Run: headless pygame with SDL's dummy video driver; simulated clock (each Clock.tick advances the game by its frame time, no real sleeping); random seed 0; keys injected as events and as key.get_pressed() state; no mouse input.
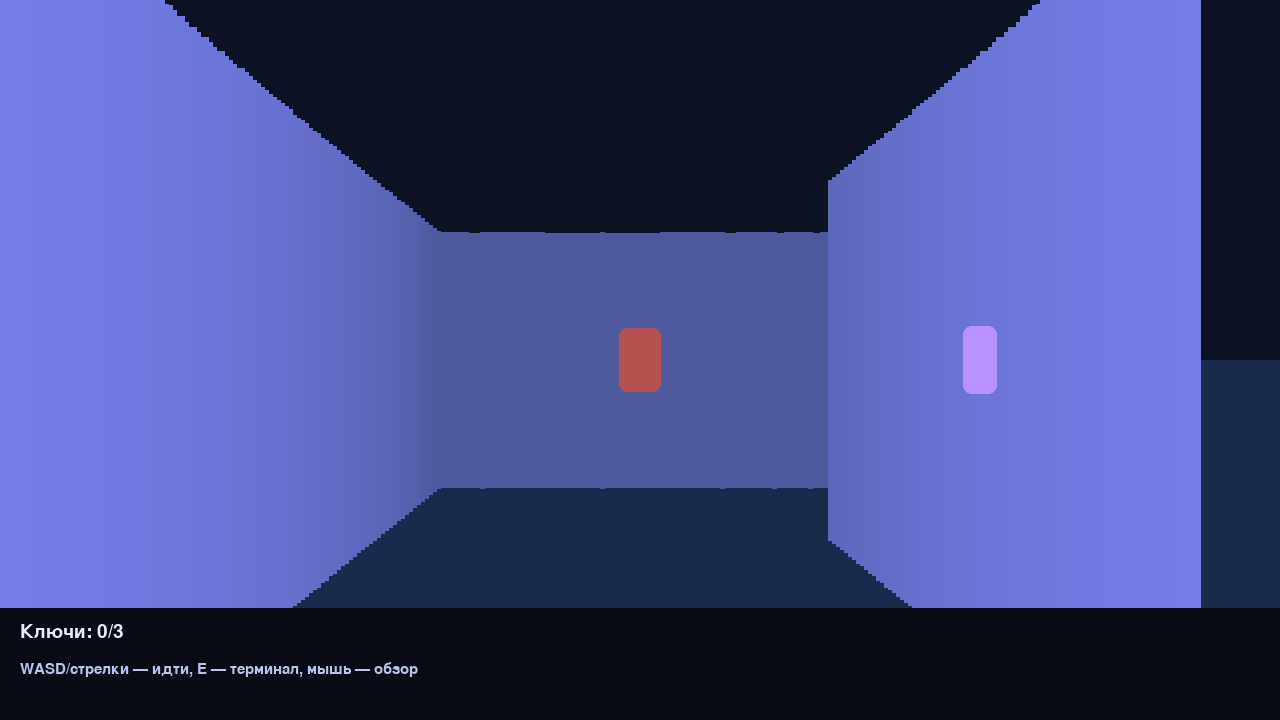
Frame 1 of 4 · flips 1–60 · no input
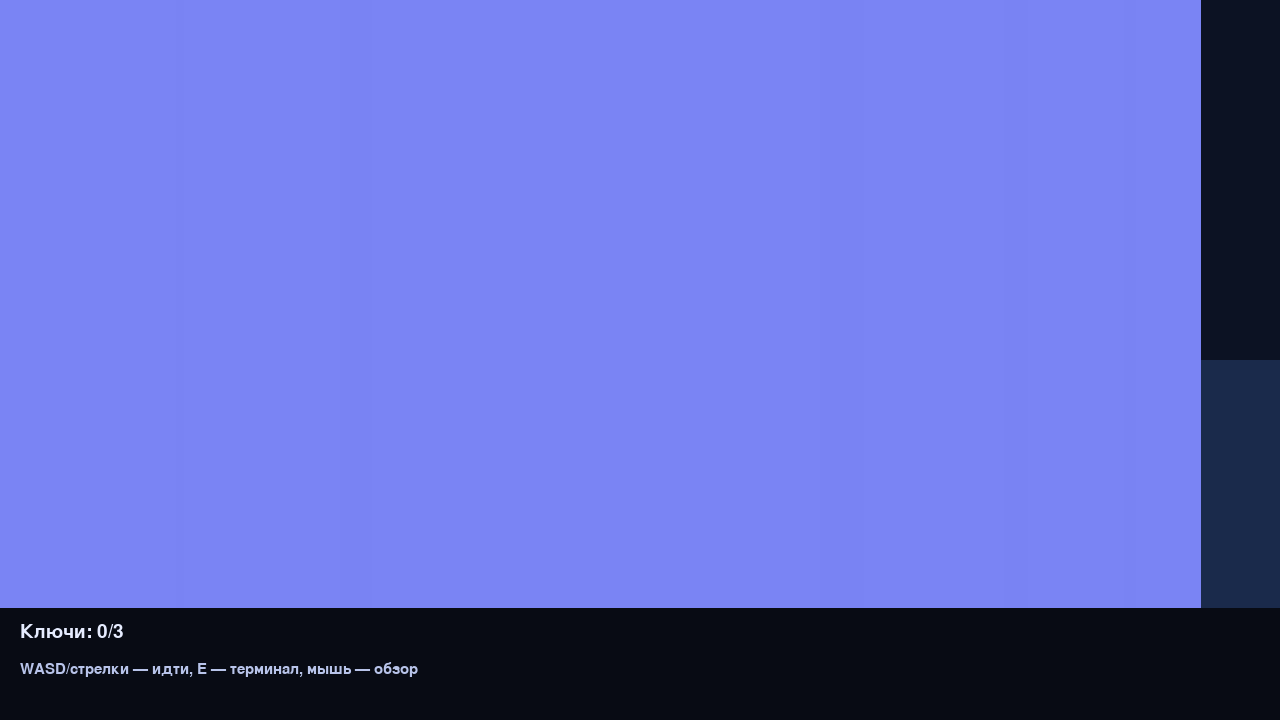
Frame 2 of 4 · flips 61–180 · tapped SPACE, RETURN · held RIGHT (→), D
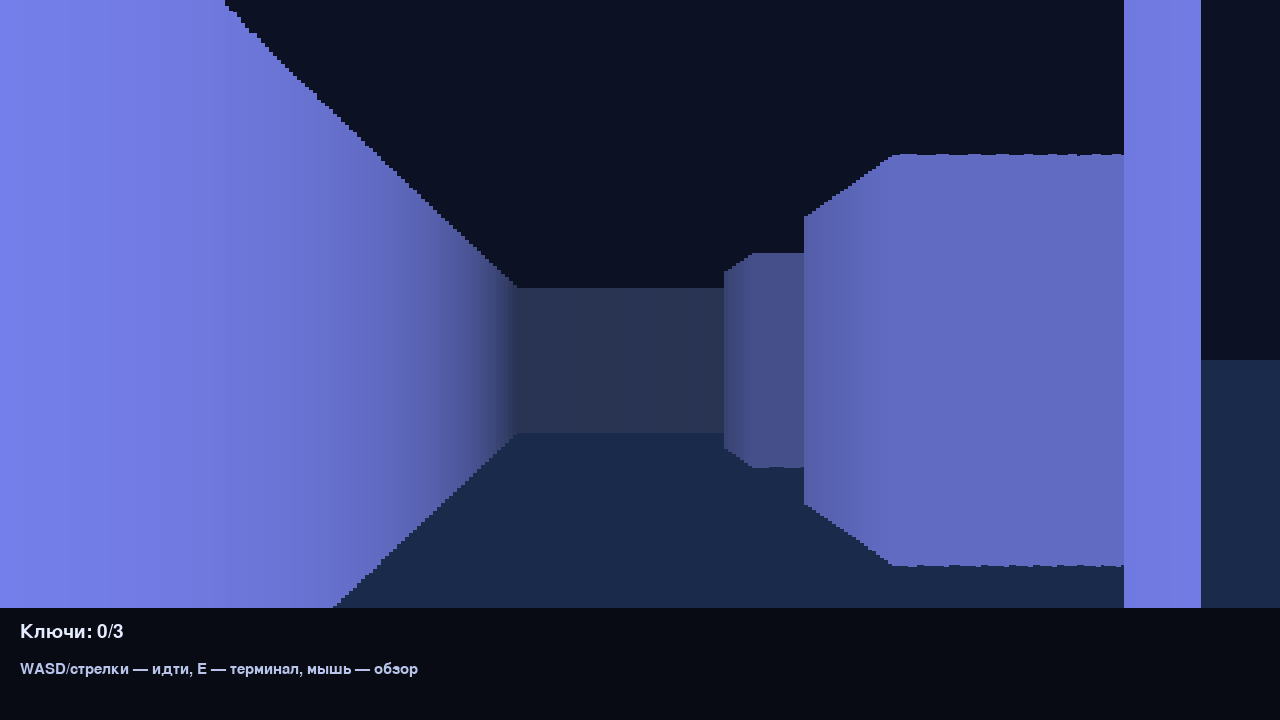
Frame 3 of 4 · flips 181–300 · held DOWN (↓), S
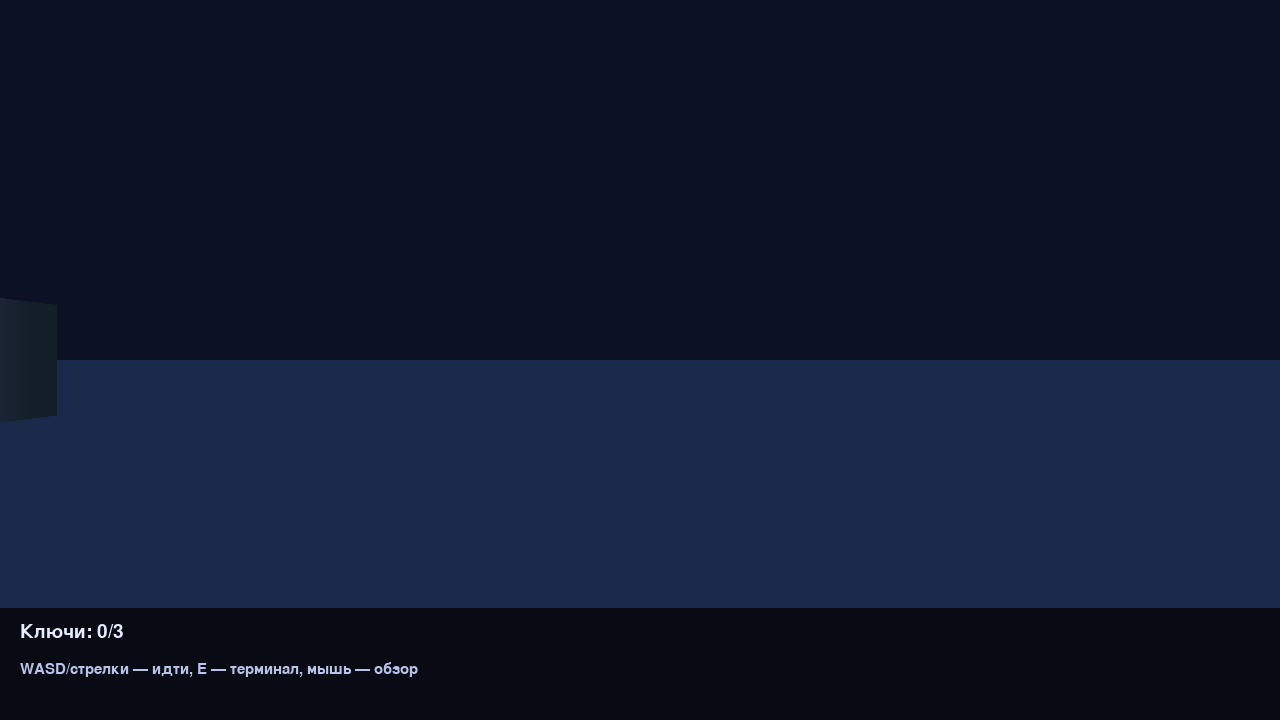
Frame 4 of 4 · flips 301–420 · held LEFT (←), A, UP (↑), W

The pygame program that drew these frames:

"""Escape from Epstein Island - 3D desktop puzzle game (raycasting + pygame)."""

from __future__ import annotations

import argparse
import math
import sys
from dataclasses import dataclass

import pygame

SCREEN_W, SCREEN_H = 1280, 720
HALF_H = SCREEN_H // 2
FOV = math.pi / 3
HALF_FOV = FOV / 2
RAYS = 300
MAX_DEPTH = 20
DELTA_ANGLE = FOV / RAYS
SCALE = SCREEN_W // RAYS

MOVE_SPEED = 0.06
ROT_SPEED = 0.045
PLAYER_RADIUS = 0.2

WORLD_MAP = [
    "############",
    "#S...#....E#",
    "#.##.#.##..#",
    "#....#..T..#",
    "#.##.##.##.#",
    "#..T....#..#",
    "#.####..#T.#",
    "#......##..#",
    "############",
]


@dataclass
class Terminal:
    x: float
    y: float
    question: str
    answer: str
    solved: bool = False


class Game3D:
    def __init__(self, headless: bool = False, smoke_frames: int = 0) -> None:
        pygame.init()
        self.screen = pygame.display.set_mode((SCREEN_W, SCREEN_H))
        pygame.display.set_caption("Побег с острова Эпштейна — 3D")
        self.clock = pygame.time.Clock()
        self.font = pygame.font.SysFont("arial", 28)
        self.small = pygame.font.SysFont("arial", 22)

        self.map_w = len(WORLD_MAP[0])
        self.map_h = len(WORLD_MAP)
        self.walls: set[tuple[int, int]] = set()
        self.exit_pos = (1.5, 1.5)
        self.terminals: list[Terminal] = []
        self.player_x, self.player_y, self.player_a = 1.5, 1.5, 0.0

        self.keys_collected = 0
        self.win = False
        self.message = "WASD/стрелки — идти, E — терминал, мышь — обзор"

        self.answer_mode = False
        self.answer_text = ""
        self.active_terminal: Terminal | None = None

        self.headless = headless
        self.smoke_frames = smoke_frames
        if not headless:
            pygame.mouse.set_visible(False)
            pygame.event.set_grab(True)

        self._parse_level()

    def _parse_level(self) -> None:
        qa = [
            ("Я нечётное число. Убери букву — стану even. Ответ?", "семь"),
            ("Сколько будет 3*3 + 1?", "10"),
            ("Столица Италии?", "рим"),
        ]
        idx = 0
        for y, row in enumerate(WORLD_MAP):
            for x, cell in enumerate(row):
                if cell == "#":
                    self.walls.add((x, y))
                elif cell == "S":
                    self.player_x, self.player_y = x + 0.5, y + 0.5
                elif cell == "E":
                    self.exit_pos = (x + 0.5, y + 0.5)
                elif cell == "T":
                    q, a = qa[idx]
                    idx += 1
                    self.terminals.append(Terminal(x + 0.5, y + 0.5, q, a))

    def run(self) -> None:
        frame = 0
        while True:
            dt = self.clock.tick(60)
            self._handle_events()
            if not self.answer_mode and not self.win:
                self._update_player(dt)
                self._check_exit()
            self._draw_scene()
            frame += 1
            if self.headless and frame >= self.smoke_frames:
                break

    def _handle_events(self) -> None:
        for ev in pygame.event.get():
            if ev.type == pygame.QUIT:
                pygame.quit()
                sys.exit()
            if ev.type == pygame.KEYDOWN and ev.key == pygame.K_ESCAPE:
                pygame.quit()
                sys.exit()
            if self.answer_mode and ev.type == pygame.KEYDOWN:
                self._answer_input(ev)
            elif ev.type == pygame.KEYDOWN and ev.key == pygame.K_e:
                self._try_interact()

        if not self.answer_mode and not self.headless:
            mx = pygame.mouse.get_rel()[0]
            self.player_a += mx * 0.0025

    def _answer_input(self, ev: pygame.event.Event) -> None:
        if ev.key == pygame.K_RETURN and self.active_terminal:
            ans = self.answer_text.strip().lower()
            if ans == self.active_terminal.answer:
                if not self.active_terminal.solved:
                    self.active_terminal.solved = True
                    self.keys_collected += 1
                self.message = f"Доступ получен ({self.keys_collected}/3)"
            else:
                self.message = "Неверный код терминала"
            self.answer_mode = False
            self.answer_text = ""
            self.active_terminal = None
            return
        if ev.key == pygame.K_BACKSPACE:
            self.answer_text = self.answer_text[:-1]
        elif ev.unicode and ev.unicode.isprintable():
            self.answer_text += ev.unicode

    def _update_player(self, dt: int) -> None:
        keys = pygame.key.get_pressed()
        sin_a = math.sin(self.player_a)
        cos_a = math.cos(self.player_a)

        speed = MOVE_SPEED * dt
        dx = dy = 0.0

        if keys[pygame.K_w] or keys[pygame.K_UP]:
            dx += cos_a * speed
            dy += sin_a * speed
        if keys[pygame.K_s] or keys[pygame.K_DOWN]:
            dx -= cos_a * speed
            dy -= sin_a * speed
        if keys[pygame.K_a]:
            dx += sin_a * speed
            dy -= cos_a * speed
        if keys[pygame.K_d]:
            dx -= sin_a * speed
            dy += cos_a * speed
        if keys[pygame.K_LEFT]:
            self.player_a -= ROT_SPEED * dt
        if keys[pygame.K_RIGHT]:
            self.player_a += ROT_SPEED * dt

        self._move_with_collision(dx, dy)

    def _move_with_collision(self, dx: float, dy: float) -> None:
        nx = self.player_x + dx
        ny = self.player_y + dy

        if not self._is_wall(nx, self.player_y):
            self.player_x = nx
        if not self._is_wall(self.player_x, ny):
            self.player_y = ny

    def _is_wall(self, x: float, y: float) -> bool:
        tx, ty = int(x), int(y)
        return (tx, ty) in self.walls

    def _try_interact(self) -> None:
        for t in self.terminals:
            if math.dist((self.player_x, self.player_y), (t.x, t.y)) < 1.2:
                if t.solved:
                    self.message = "Терминал уже взломан"
                else:
                    self.answer_mode = True
                    self.active_terminal = t
                    self.message = t.question
                return
        self.message = "Рядом нет терминала"

    def _check_exit(self) -> None:
        if math.dist((self.player_x, self.player_y), self.exit_pos) < 0.6:
            if self.keys_collected >= 3:
                self.win = True
                self.message = "Победа! Ты запустил катер и сбежал с острова."
            else:
                self.message = f"Выход заблокирован: {self.keys_collected}/3 ключей"

    def _ray_cast(self) -> list[tuple[int, int, tuple[int, int, int]]]:
        walls_to_draw = []
        start_angle = self.player_a - HALF_FOV
        for ray in range(RAYS):
            ray_angle = start_angle + ray * DELTA_ANGLE
            sin_a = math.sin(ray_angle)
            cos_a = math.cos(ray_angle)
            depth = 0.02
            hit = False
            while depth < MAX_DEPTH and not hit:
                x = self.player_x + cos_a * depth
                y = self.player_y + sin_a * depth
                if self._is_wall(x, y):
                    hit = True
                    corrected = depth * math.cos(self.player_a - ray_angle)
                    wall_h = min(int(900 / max(corrected, 0.0001)), SCREEN_H)
                    shade = max(40, 255 - int(corrected * 28))
                    color = (shade // 2, shade // 2 + 10, shade)
                    walls_to_draw.append((ray * SCALE, wall_h, color))
                depth += 0.02
            if not hit:
                walls_to_draw.append((ray * SCALE, 0, (0, 0, 0)))
        return walls_to_draw

    def _draw_sprites(self) -> None:
        objects: list[tuple[float, pygame.Rect, tuple[int, int, int]]] = []

        for t in self.terminals:
            dx = t.x - self.player_x
            dy = t.y - self.player_y
            dist = math.hypot(dx, dy)
            angle = math.atan2(dy, dx) - self.player_a
            while angle > math.pi:
                angle -= 2 * math.pi
            while angle < -math.pi:
                angle += 2 * math.pi
            if abs(angle) < HALF_FOV + 0.25 and dist > 0.2:
                proj = int(500 / dist)
                sx = int((angle + HALF_FOV) / FOV * SCREEN_W)
                rect = pygame.Rect(sx - proj // 4, HALF_H - proj // 2, proj // 2, proj)
                color = (80, 220, 120) if t.solved else (184, 147, 255)
                objects.append((dist, rect, color))

        dx = self.exit_pos[0] - self.player_x
        dy = self.exit_pos[1] - self.player_y
        dist = math.hypot(dx, dy)
        angle = math.atan2(dy, dx) - self.player_a
        while angle > math.pi:
            angle -= 2 * math.pi
        while angle < -math.pi:
            angle += 2 * math.pi
        if abs(angle) < HALF_FOV + 0.25 and dist > 0.2:
            proj = int(580 / dist)
            sx = int((angle + HALF_FOV) / FOV * SCREEN_W)
            rect = pygame.Rect(sx - proj // 3, HALF_H - proj // 2, proj // 1.5, proj)
            color = (100, 210, 120) if self.keys_collected >= 3 else (180, 80, 80)
            objects.append((dist, rect, color))

        for _, rect, color in sorted(objects, key=lambda x: x[0], reverse=True):
            pygame.draw.rect(self.screen, color, rect, border_radius=8)

    def _draw_scene(self) -> None:
        self.screen.fill((12, 18, 35))
        pygame.draw.rect(self.screen, (26, 42, 75), (0, HALF_H, SCREEN_W, HALF_H))

        for x, wall_h, color in self._ray_cast():
            if wall_h > 0:
                pygame.draw.rect(self.screen, color, (x, HALF_H - wall_h // 2, SCALE + 1, wall_h))

        self._draw_sprites()
        self._draw_ui()
        pygame.display.flip()

    def _draw_ui(self) -> None:
        bar_h = 112
        pygame.draw.rect(self.screen, (8, 11, 20), (0, SCREEN_H - bar_h, SCREEN_W, bar_h))
        self.screen.blit(self.font.render(f"Ключи: {self.keys_collected}/3", True, (230, 236, 255)), (20, SCREEN_H - 98))
        self.screen.blit(self.small.render(self.message[:95], True, (184, 196, 234)), (20, SCREEN_H - 58))

        if self.answer_mode and self.active_terminal:
            overlay = pygame.Surface((SCREEN_W, SCREEN_H), pygame.SRCALPHA)
            overlay.fill((0, 0, 0, 155))
            self.screen.blit(overlay, (0, 0))
            box = pygame.Rect(130, 190, 1020, 260)
            pygame.draw.rect(self.screen, (21, 31, 56), box, border_radius=14)
            pygame.draw.rect(self.screen, (122, 199, 255), box, 2, border_radius=14)
            self.screen.blit(self.font.render("Терминал безопасности", True, (240, 244, 255)), (box.x + 24, box.y + 24))
            self.screen.blit(self.small.render(self.active_terminal.question[:90], True, (224, 231, 255)), (box.x + 24, box.y + 86))
            field = pygame.Rect(box.x + 24, box.y + 130, box.width - 48, 50)
            pygame.draw.rect(self.screen, (11, 17, 32), field, border_radius=8)
            pygame.draw.rect(self.screen, (122, 199, 255), field, 2, border_radius=8)
            self.screen.blit(self.small.render(self.answer_text, True, (240, 244, 255)), (field.x + 12, field.y + 14))
            self.screen.blit(self.small.render("Enter — подтвердить", True, (160, 173, 210)), (box.x + 24, box.y + 202))

        if self.win:
            text = self.font.render("ПОБЕДА! Нажмите ESC для выхода.", True, (145, 242, 167))
            self.screen.blit(text, (SCREEN_W // 2 - text.get_width() // 2, 24))


def parse_args() -> argparse.Namespace:
    parser = argparse.ArgumentParser()
    parser.add_argument("--headless-smoke", type=int, default=0, help="run N frames and exit")
    return parser.parse_args()


if __name__ == "__main__":
    args = parse_args()
    headless = args.headless_smoke > 0
    if headless:
        import os

        os.environ.setdefault("SDL_VIDEODRIVER", "dummy")
    Game3D(headless=headless, smoke_frames=args.headless_smoke).run()
